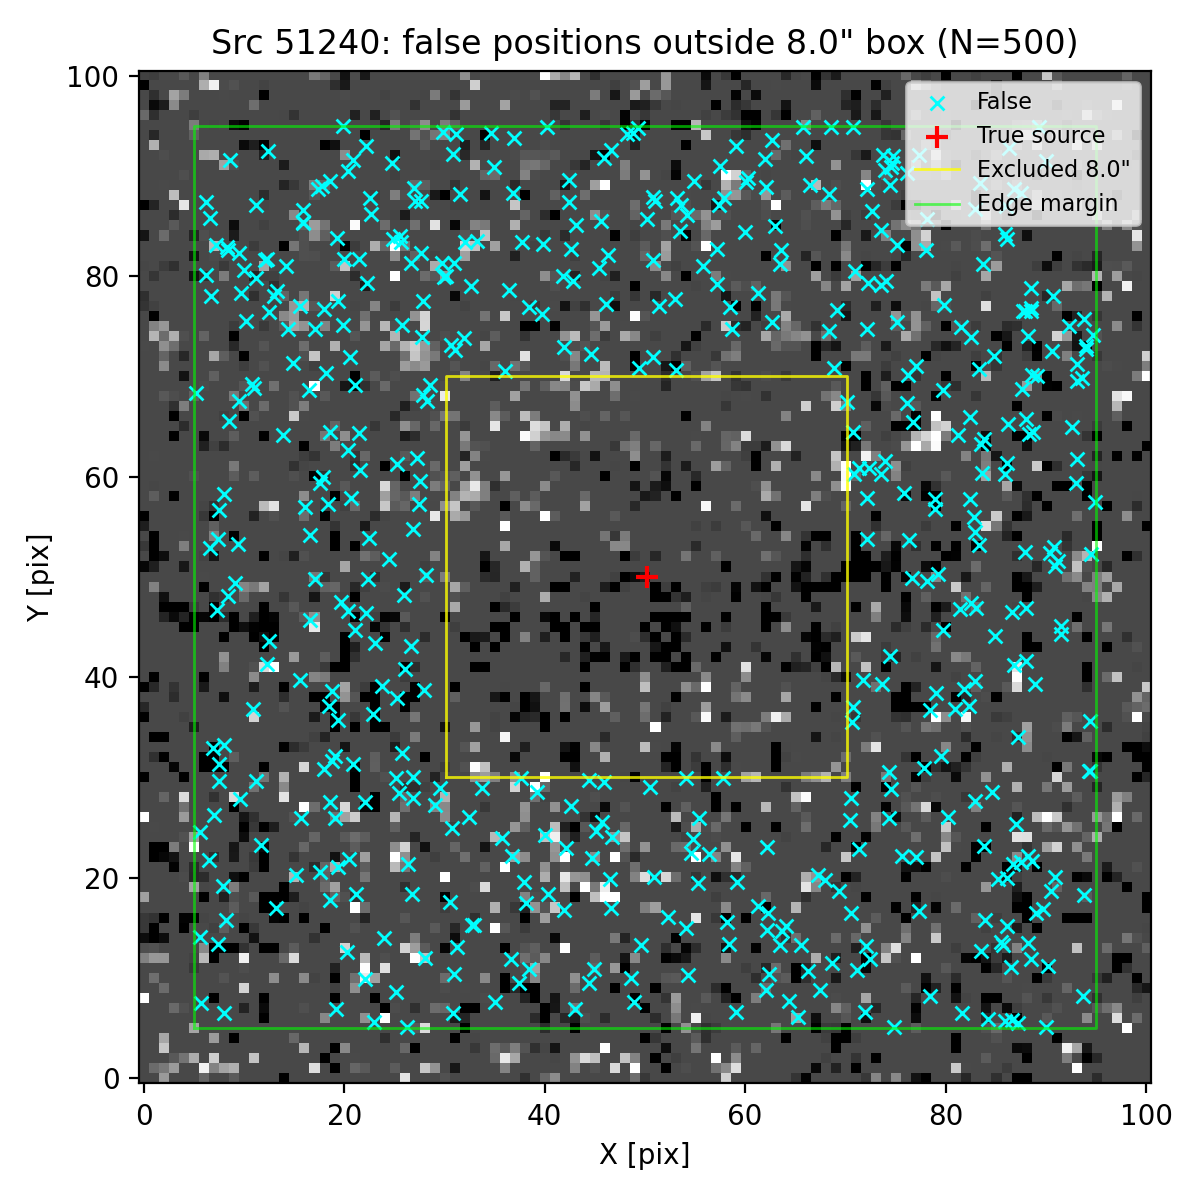

The table this chart was drawn from, first rows:
ra, dec, z_av
150.1, 2.373, 3.718
150.1, 2.373, 3.718
150.1, 2.374, 3.718
150.1, 2.374, 3.718
150.1, 2.373, 3.718
150.1, 2.375, 3.718
150.1, 2.374, 3.718
150.1, 2.373, 3.718
150.1, 2.371, 3.718
150.1, 2.373, 3.718
150.1, 2.374, 3.718
150.1, 2.373, 3.718
150.1, 2.375, 3.718
150.1, 2.373, 3.718
150.1, 2.373, 3.718
150.1, 2.371, 3.718
150.1, 2.373, 3.718
150.1, 2.375, 3.718
150.1, 2.37, 3.718
150.1, 2.373, 3.718
150.1, 2.371, 3.718
150.1, 2.372, 3.718
150.1, 2.371, 3.718
150.1, 2.371, 3.718
150.1, 2.371, 3.718
150.1, 2.374, 3.718
150.1, 2.372, 3.718
150.1, 2.375, 3.718
150.1, 2.374, 3.718
150.1, 2.374, 3.718
150.1, 2.374, 3.718
150.1, 2.374, 3.718
150.1, 2.375, 3.718
150.1, 2.374, 3.718
150.1, 2.375, 3.718
150.1, 2.375, 3.718
150.1, 2.371, 3.718
150.1, 2.374, 3.718
150.1, 2.371, 3.718
150.1, 2.373, 3.718
150.1, 2.37, 3.718
150.1, 2.374, 3.718
150.1, 2.373, 3.718
150.1, 2.372, 3.718
150.1, 2.374, 3.718
150.1, 2.371, 3.718
150.1, 2.371, 3.718
150.1, 2.371, 3.718
150.1, 2.371, 3.718
150.1, 2.374, 3.718
150.1, 2.373, 3.718
150.1, 2.374, 3.718
150.1, 2.374, 3.718
150.1, 2.371, 3.718
150.1, 2.374, 3.718
150.1, 2.374, 3.718
150.1, 2.373, 3.718
150.1, 2.372, 3.718
150.1, 2.371, 3.718
150.1, 2.375, 3.718
... 440 more rows
